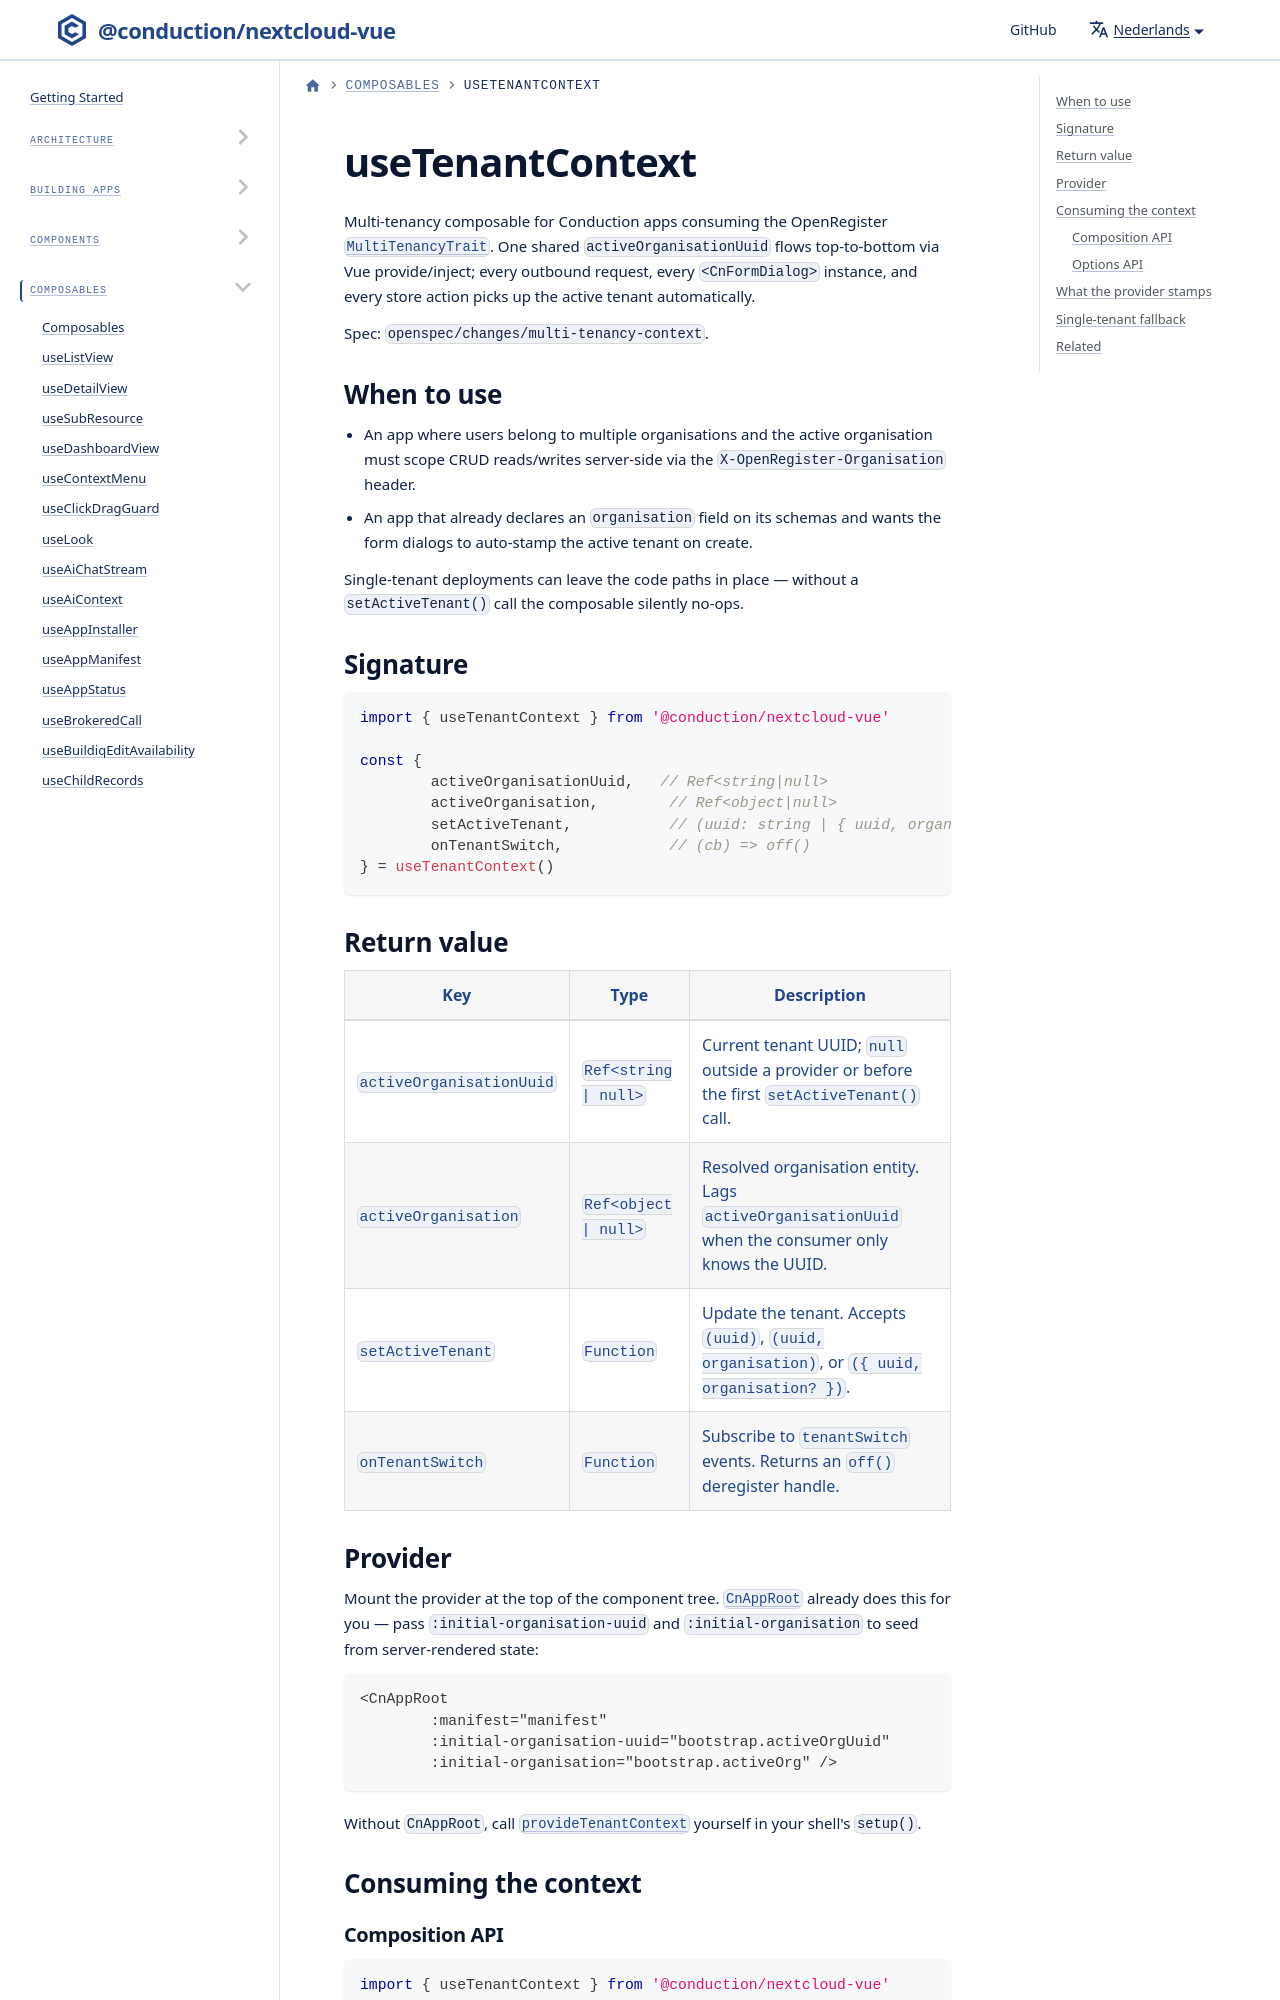

repository: ConductionNL/nextcloud-vue · page: nl/docs/utilities/composables/use-tenant-context/index.html · generator: docusaurus

# useTenantContext

Multi-tenancy composable for Conduction apps consuming the OpenRegister [`MultiTenancyTrait`](https://github.com/ConductionNL/nextcloud-vue/blob/main/openspec/specs/store/spec.md). One shared `activeOrganisationUuid` flows top-to-bottom via Vue provide/inject; every outbound request, every `<CnFormDialog>` instance, and every store action picks up the active tenant automatically.

Spec: `openspec/changes/multi-tenancy-context`.
